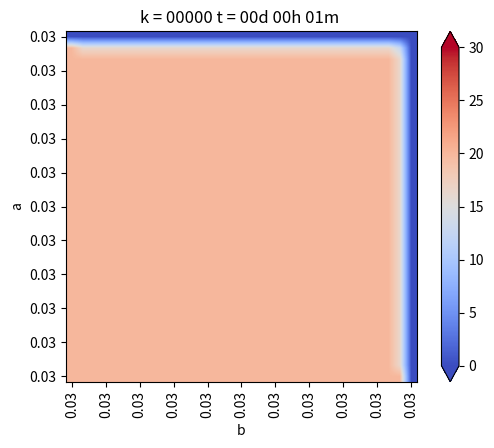

Python code for this plot: (Note: this script raises an exception after producing the figure.)
from matplotlib.pylab import *
from matplotlib import cm


# Definiciones geometricas
a = 1.     #alto del dominio
b = 1.     #ancho del dominio

Nx = 30    #numero de intervalos en X
Ny = 30    #numero de intervalos en Y

dx = b/Nx  #discretizacion espacial en x
dy = a/Ny  #discretizacion espacial en y


if dx != dy:
    print("Error dx != dy")
    exit(-1)

h = dx

#Funciones de conveniencia para calcular las coordenadas del punto(1,j)

def coords(i,j):
    return (dx*1, dy*j)

x,y= coords(4,2)

print("x: ",x)
print("y: ",y)

def imshowbien(u):
    imshow(u.T[Nx::-1,:],cmap=cm.coolwarm, interpolation='bilinear')
    cbar = colorbar(extend='both', cmap=cm.coolwarm)
    ticks = arange(0,35,5)
    ticks_Text=["{}°".format(deg) for deg in ticks]
    cbar.set_ticks(ticks)
    cbar.set_ticklabels(ticks_Text)
    clim(0, 30)
    
    xlabel('b')
    ylabel('a')
    xTicks_N = arange(0, Nx+1, 3)
    yTicks_N = arange(0, Ny+1, 3)
    xTicks =[coords(i,0)[0] for i in xTicks_N]
    yTicks =[coords(0,i)[0] for i in yTicks_N]
    xTicks_Text = ["{0:.2f}".format(tick) for tick in xTicks]
    yTicks_Text = ["{0:.2f}".format(tick) for tick in yTicks]
    xticks(xTicks_N,xTicks_Text, rotation='vertical')
    yticks(yTicks_N,yTicks_Text)
    margins(0,2)
    subplots_adjust(bottom=0.15)
    
    
u_k = zeros((Nx+1,Ny+1),dtype=double)
u_km1 = zeros((Nx+1,Ny+1),dtype=double)

#Condicion de borde inicial
u_k[:,:] = 20. #20 grados inicial en todas partes

#Parametros del problema (hierro)
dt = 0.01   #s
K = 79.5
c = 450.    #
rho = 7800.
alpha = K*dt/(c*rho*dx**2)

#informar cosas interesantes
print(f"dt = {dt}")
print(f"dx = {dx}")
print(f"K = {K}")
print(f"c = {c}")
print(f"rho = {rho}")
print(f"alpha = {alpha}")

#Loop en el tiempo
minuto = 60.
hora = 3600.
dia = 24 * 3600

dt = 1*minuto
dnext_t = 0.5*hora

next_t = 0
framenum = 0

T = 1*dia
Days = 1*T #Cuantos dias quiero simular

#Vectores para acumular la t° en Puntos Interesantes
p_1=zeros(int32(Days/dt))     
p_2=zeros(int32(Days/dt))  
p_3=zeros(int32(Days/dt)) 

def truncate(n, decimals=0):
    multiplier = 10 ** decimals
    return int(n * multiplier) / multiplier

#Loop en el tiempo K
for k in range(int32(Days/dt)):
    t = dt*(k+1)
    dias = truncate(t/dia,0)
    horas = truncate((t-dias*dia)/hora,0)
    minutos = truncate((t-dias*dia-horas*hora)/minuto,0)
    titulo = "k = {0:05.0f}".format(k) + " t = {0:02.0f}d {1:02.0f}h {2:02.0f}m ".format(dias, horas, minutos)
    print(titulo)
    
    
    #CB esenciales, se repiten en cada iteración
    u_k[0,:] = 20.   #Borde izquierdo
    u_k[:,0] = 20.   #Borde inferior
    u_k[:, -1] = 0.  #Borde superior
    u_k[-1,:] = 0.   #Borde derecho 
    
    #Escribiendo Puntos Interesantes
    p_1[k]=u_k[int(Nx/2),int(Ny/2)]     #medio,medio
    p_2[k]=u_k[int(Nx/2),int(3*Ny/4)]   #medio,3/4
    p_3[k]=u_k[int(3*Nx/4),int(3*Ny/4)] #3/4,3/4
    
    #Loop en el espacio i = 1 ...... n-1
    for i in range(1,Nx):
        for j in range(1,Ny):
            #Algoritmo de diferencia finitas 2-D para difusión
            nabla_u_k = (u_k[i-1, j] + u_k[i+1,j] + u_k[i, j-1] + u_k[i, j+1] - 4*u_k[i,j]) / h**2
            
            #Forward Euler
            u_km1[i,j] = u_k[i,j] + alpha*nabla_u_k
    
    #Avanzar la solución a k+1
    u_k = u_km1
    
    #CB denuevo, para asegurar cumpliemiento
    u_k[0,:] = 20.   #Borde izquierdo
    u_k[:,0] = 20.   #Borde inferior
    u_k[:, -1] = 0.  #Borde superior
    u_k[-1,:] = 0.   #Borde derecho 
    
    if t > next_t:
        figure(1)
        imshowbien(u_k)
        title(titulo)
        savefig("caso_1/frame_{0:04.0f}.png".format(framenum))
        framenum += 1
        next_t += dnext_t
        close(1)
        
#Ploteo historia de t° en Puntos Interesantes 
figure(2)
plot(range(int32(Days/dt)),p_1,label='N/2,N/2')
plot(range(int32(Days/dt)),p_2,label='N/2,3N/4')
plot(range(int32(Days/dt)),p_3,label='3N/4,3N/4')

title("Evolución de temperatura en puntos")
legend()
savefig(f'caso_1.png')
show()      
        
        